Run: headless pygame with SDL's dummy video driver; simulated clock (each Clock.tick advances the game by its frame time, no real sleeping); random seed 0; keys injected as events and as key.get_pressed() state; mouse plan: one left click at the window centre at the start of phase 2, then a move to the lower-right quarter at the start of phase 3; restart key SPACE tapped at the start of phases 3 and 4.
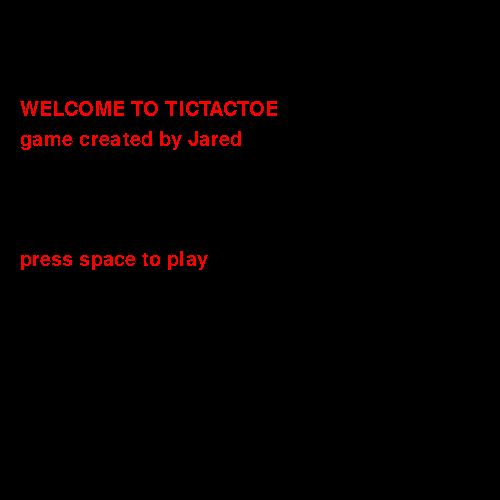
Frame 1 of 4 · flips 1–60 · no input
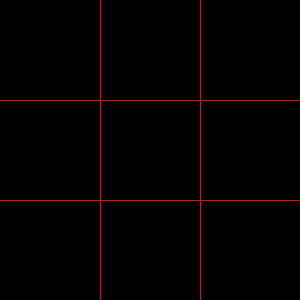
Frame 2 of 4 · flips 61–180 · clicked the window centre · tapped SPACE, RETURN · held RIGHT (→), D
Frame 3 of 4 · flips 181–300 · moved the mouse to the lower-right quarter · tapped SPACE · held DOWN (↓), S · screen unchanged from frame 2, image omitted
Frame 4 of 4 · flips 301–420 · tapped SPACE · held LEFT (←), A, UP (↑), W · screen unchanged from frame 3, image omitted

The pygame program that drew these frames:

import pygame, sys

pygame.init()
pygame.font.init()
myfont = pygame.font.SysFont('Comic Sans MS', 30)
black = (0,0,0)
white = (255,255,255)
red = (255,0,0)



# A Tile represents a single piece on a TicTacToe Board.
# A Tile has a size and a location on the board.
# A Tile can either be empty (' ') or filled with an X('x') or and O('o').
class Tile:
    def __init__(self, screen, pos):
        self.screen = screen
        self.height = 30
        self.width = 30
        #play is a space x or an o
        self.player = ' '
        self.pos = pos

    #sets the tile to player x's tile
    def make_x(self):
        self.player = 'x'

    #sets the tile to player o's tile
    def make_o(self):
        self.player = 'o'

    #places either an x, o, or nothing on the tile graphically.
    def draw(self):
        text_surface = myfont.render(self.player, False, red)
        self.screen.blit(text_surface, self.pos)

# A Game draws the board and  maintains the rules of TicTacToe.
# It switches the players turn and makes sure users cannot click a Tile already been played.
# A Game also detects whether win/loss/tie.
class Game:
    def __init__(self):
        self.screen = pygame.display.set_mode((300,300))
        self.turn = 0
        self.tiles = [Tile(self.screen, (50,50)), Tile(self.screen, (150,50)), Tile(self.screen, (250,50)),
            Tile(self.screen, (50,150)), Tile(self.screen, (150,150)), Tile(self.screen, (250,150)),
             Tile(self.screen, (50,250)), Tile(self.screen, (150,250)), Tile(self.screen, (250,250))]

    #draws the lines of a tictactoe board and draws each tile in the board
    def draw(self):
        pygame.draw.line(self.screen, red, (100,0), (100,300))
        pygame.draw.line(self.screen, red, (200,0), (200,300))
        pygame.draw.line(self.screen, red, (0,100), (300,100))
        pygame.draw.line(self.screen, red, (0,200), (300,200))
        for tile in self.tiles:
            tile.draw()

    #checks whether a given tile is available for a player to click on
    #which means the tiles player is not an x nor an o
    def is_open(self, tile_number):
        return self.tiles[tile_number].player == ' '

    #changes the tile clicked to the current player, only if that tile is available
    #will allow that player to click again if they click a non available tile
    def move(self, pos):
        x = pos[0]
        y = pos[1]
        tile = 0
        if x < 100:
            if y < 100:
                tile = 0
            elif y < 200:
                tile = 3
            else:
                tile = 6
        elif x < 200:
            if y < 100:
                tile = 1
            elif y < 200:
                tile = 4
            else:
                tile = 7
        else:
            if y < 100:
                tile = 2
            elif y < 200:
                tile = 5
            else:
                tile = 8
                
        if self.is_open(tile):
            if self.turn % 2 == 0:
                self.tiles[tile].make_x()
            else:
                self.tiles[tile].make_o()
            self.turn = self.turn + 1

    #returns either 'x', 'o', or ' '(draw) for the winner
    def get_winner(self):
        winner = ' '
        options = [[self.tiles[0], self.tiles[1], self.tiles[2]],
                   [self.tiles[3], self.tiles[4], self.tiles[5]],
                   [self.tiles[6], self.tiles[7], self.tiles[8]],
                   [self.tiles[0], self.tiles[3], self.tiles[6]],
                   [self.tiles[1], self.tiles[4], self.tiles[7]],
                   [self.tiles[2], self.tiles[5], self.tiles[8]],
                   [self.tiles[0], self.tiles[4], self.tiles[8]],
                   [self.tiles[2], self.tiles[4], self.tiles[6]]]
        
        for option in options:
            if option[0].player == option[1].player and option[1].player == option[2].player:
                if option[1].player == 'x':
                    winner = 'x'
                elif option[1].player == 'o':
                    winner = 'o'
                    
        return winner
    
    #checks if the game is over, either with a winner or a draw (filled board with no winner)
    def is_game_over(self):
        
        if self.get_winner() == ' ':
            filled = True
            for tile in self.tiles:
                if tile.player == ' ':
                    filled = False
            return filled
        else:
            return True
        
                    
    #runs the main game loop
    #checks for user events 
    def run(self):
        running = True
        while running:
            for event in pygame.event.get():
                if event.type == pygame.QUIT:
                    pygame.quit()
                    sys.exit()
                if event.type == pygame.MOUSEBUTTONDOWN:
                    #change the tile at that location
                    pos = pygame.mouse.get_pos()
                    self.move(pos)
                    if self.is_game_over():
                        g = GameOver(self.get_winner())
                        running = False
                        g.run()
            self.screen.fill(black)
            self.draw()
            pygame.display.update()

# Home represents the home screen of the game. Introduces the game. 
# Directs the user to press Space to continue.
class Home:
    def __init__(self):
        self.screen = pygame.display.set_mode((500,500))

    #draws the text on the home screen: intro and guidance to continue to Game
    def draw(self):
        text_surface_1 = myfont.render('WELCOME TO TICTACTOE', False, red)
        text_surface_2 = myfont.render('game created by Jared', False, red)
        text_surface_3 = myfont.render('press space to play', False, red)
        self.screen.blit(text_surface_1, (20,100))
        self.screen.blit(text_surface_2, (20,130))
        self.screen.blit(text_surface_3, (20,250))

    #home run loop that detect user events
    #draws Home screen and sends to Game
    def run(self):
        running = True
        while running:
            for event in pygame.event.get():
                if event.type == pygame.QUIT:
                    pygame.quit()
                    sys.exit()
                if event.type == pygame.KEYDOWN:
                    if event.key == pygame.K_SPACE:
                        running = False
                        g = Game()
                        g.run()
            self.screen.fill(black)
            self.draw()
            pygame.display.update()

# GameOver represents the end screen. Displays the result of the previous game.
# Allows user to restart a new game by pressing space.
class GameOver:
    def __init__(self, gamestate):
        self.screen = pygame.display.set_mode((500,500))
        self.gamestate = gamestate

    #draws the text of the end screen: result of previous game and guidance to restart
    def draw(self):
        if self.gamestate == ' ':
            text_surface = myfont.render('tie!', False, red)
        else:
            text_surface = myfont.render('player ' + self.gamestate + ' wins!', False, red)
        
        text_surface_2 = myfont.render('press space to restart', False, red)

        self.screen.blit(text_surface, (20, 100))
        self.screen.blit(text_surface_2, (20, 250))

    #running loop of gameover screen
    #draws the screen and detects user input to restart
    def run(self):
        running = True
        while running:
            for event in pygame.event.get():
                if event.type == pygame.QUIT:
                    pygame.quit()
                    sys.exit()
                if event.type == pygame.KEYDOWN:
                    if event.key == pygame.K_SPACE:
                        running = False
                        g = Game()
                        g.run()
            self.screen.fill(black)
            self.draw()
            pygame.display.update()
        
#Initialize the home screen upon running the script.
h = Home()
h.run()
